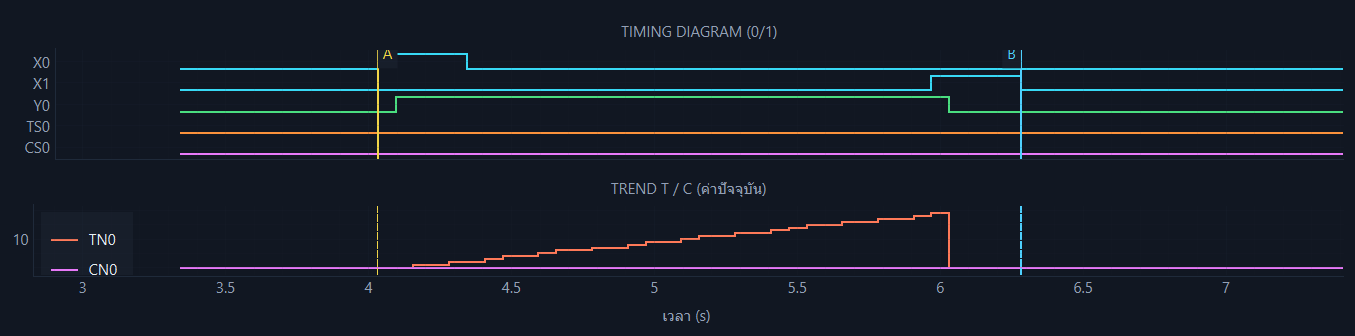

The file beside this chart, header and first rows:
เวลา (s), X0, X1, Y0, TS0, CS0, TN0, CN0
3.344, 0, 0, 0, 0, 0, 0, 0
3.407, 0, 0, 0, 0, 0, 0, 0
3.469, 0, 0, 0, 0, 0, 0, 0
3.532, 0, 0, 0, 0, 0, 0, 0
3.594, 0, 0, 0, 0, 0, 0, 0
3.657, 0, 0, 0, 0, 0, 0, 0
3.719, 0, 0, 0, 0, 0, 0, 0
3.782, 0, 0, 0, 0, 0, 0, 0
3.844, 0, 0, 0, 0, 0, 0, 0
3.907, 0, 0, 0, 0, 0, 0, 0
3.969, 0, 0, 0, 0, 0, 0, 0
4.032, 1, 0, 0, 0, 0, 0, 0
4.094, 1, 0, 1, 0, 0, 0, 0
4.157, 1, 0, 1, 0, 0, 1, 0
4.219, 1, 0, 1, 0, 0, 1, 0
4.282, 1, 0, 1, 0, 0, 2, 0
4.344, 0, 0, 1, 0, 0, 2, 0
4.407, 0, 0, 1, 0, 0, 3, 0
4.469, 0, 0, 1, 0, 0, 4, 0
4.532, 0, 0, 1, 0, 0, 4, 0
4.594, 0, 0, 1, 0, 0, 5, 0
4.657, 0, 0, 1, 0, 0, 6, 0
4.719, 0, 0, 1, 0, 0, 6, 0
4.782, 0, 0, 1, 0, 0, 7, 0
4.844, 0, 0, 1, 0, 0, 7, 0
4.907, 0, 0, 1, 0, 0, 8, 0
4.969, 0, 0, 1, 0, 0, 9, 0
5.032, 0, 0, 1, 0, 0, 9, 0
5.094, 0, 0, 1, 0, 0, 10, 0
5.157, 0, 0, 1, 0, 0, 11, 0
5.219, 0, 0, 1, 0, 0, 11, 0
5.282, 0, 0, 1, 0, 0, 12, 0
5.344, 0, 0, 1, 0, 0, 12, 0
5.407, 0, 0, 1, 0, 0, 13, 0
5.469, 0, 0, 1, 0, 0, 14, 0
5.532, 0, 0, 1, 0, 0, 15, 0
5.594, 0, 0, 1, 0, 0, 15, 0
5.657, 0, 0, 1, 0, 0, 16, 0
5.719, 0, 0, 1, 0, 0, 16, 0
5.782, 0, 0, 1, 0, 0, 17, 0
5.844, 0, 0, 1, 0, 0, 17, 0
5.907, 0, 0, 1, 0, 0, 18, 0
5.969, 0, 1, 1, 0, 0, 19, 0
6.032, 0, 1, 0, 0, 0, 0, 0
6.094, 0, 1, 0, 0, 0, 0, 0
6.157, 0, 1, 0, 0, 0, 0, 0
6.219, 0, 1, 0, 0, 0, 0, 0
6.282, 0, 0, 0, 0, 0, 0, 0
6.344, 0, 0, 0, 0, 0, 0, 0
6.407, 0, 0, 0, 0, 0, 0, 0
6.469, 0, 0, 0, 0, 0, 0, 0
6.532, 0, 0, 0, 0, 0, 0, 0
6.594, 0, 0, 0, 0, 0, 0, 0
6.657, 0, 0, 0, 0, 0, 0, 0
6.719, 0, 0, 0, 0, 0, 0, 0
6.782, 0, 0, 0, 0, 0, 0, 0
6.844, 0, 0, 0, 0, 0, 0, 0
6.907, 0, 0, 0, 0, 0, 0, 0
6.969, 0, 0, 0, 0, 0, 0, 0
7.032, 0, 0, 0, 0, 0, 0, 0
... 6 more rows
